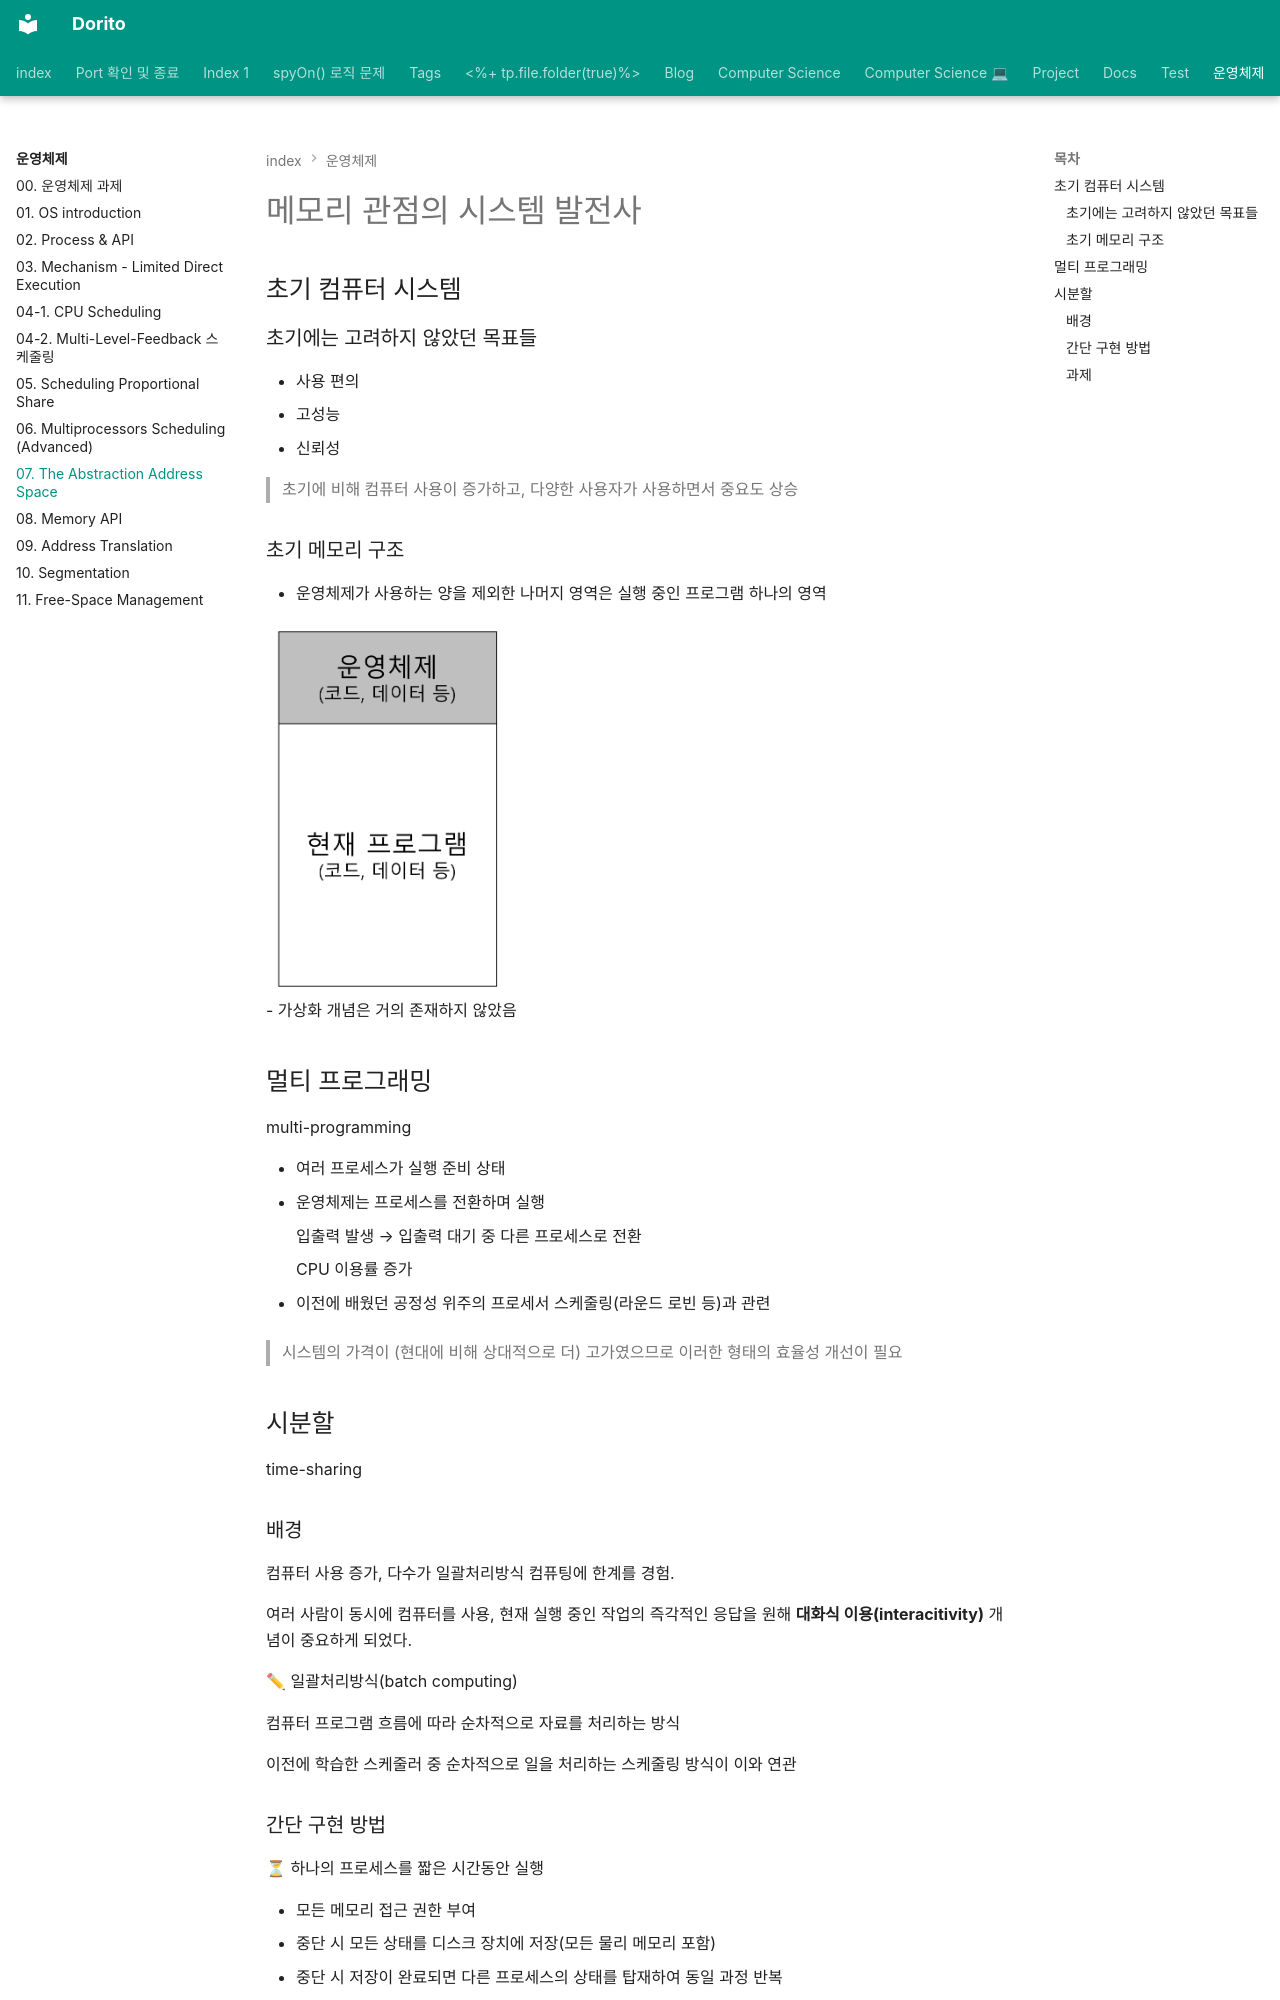

repository: baksohyeon/publish-blog · page: 운영체제/07. The Abstraction Address Space/index.html · generator: mkdocs

---  
category: Blog/Computer Science/OS  
title: 07. The Abstraction Address Space  
share: true  
---  
  
  
# 메모리 관점의 시스템 발전사  
  
## 초기 컴퓨터 시스템  
  
### 초기에는 고려하지 않았던 목표들  
  
- 사용 편의  
- 고성능  
- 신뢰성  
  
> 초기에 비해 컴퓨터 사용이 증가하고, 다양한 사용자가 사용하면서 중요도 상승  
>   
  
### 초기 메모리 구조  
  
- 운영체제가 사용하는 양을 제외한 나머지 영역은 실행 중인 프로그램 하나의 영역  
  
![Untitled](../attachments/Untitled.png)  
- 가상화 개념은 거의 존재하지 않았음  
  
## 멀티 프로그래밍  
  
multi-programming  
  
- 여러 프로세스가 실행 준비 상태  
- 운영체제는 프로세스를 전환하며 실행  
      
    입출력 발생 → 입출력 대기 중 다른 프로세스로 전환  
      
    CPU 이용률 증가  
      
- 이전에 배웠던 공정성 위주의 프로세서 스케줄링(라운드 로빈 등)과 관련  
  
> 시스템의 가격이 (현대에 비해 상대적으로 더) 고가였으므로 이러한 형태의 효율성 개선이 필요  
  
## 시분할  
  
time-sharing  
  
### 배경  
  
컴퓨터 사용 증가, 다수가 일괄처리방식 컴퓨팅에 한계를 경험.  
  
여러 사람이 동시에 컴퓨터를 사용, 현재 실행 중인 작업의 즉각적인 응답을 원해 **대화식 이용(interacitivity)** 개념이 중요하게 되었다.  
  
<aside>  
✏ 일괄처리방식(batch computing)  
  
</aside>  
  
컴퓨터 프로그램 흐름에 따라 순차적으로 자료를 처리하는 방식  
  
이전에 학습한 스케줄러 중 순차적으로 일을 처리하는 스케줄링 방식이 이와 연관  
  
### 간단 구현 방법  
  
<aside>  
⏳ 하나의 프로세스를 짧은 시간동안 실행  
  
</aside>  
  
- 모든 메모리 접근 권한 부여  
- 중단 시 모든 상태를 디스크 장치에 저장(모든 물리 메모리 포함)  
- 중단 시 저장이 완료되면 다른 프로세스의 상태를 탑재하여 동일 과정 반복  
- 느리며, 메모리가 커질수록 **느리다**  
      
    > 레지스터 상태 저장 복원과 달리 메모리의 내용 전체를 디스크에 저장하는 작업이 느리므로  
    >   
  
### 과제  
  
- 프로세스를 메모리에 그대로 유지하면서, 운영체제가 시분할 시스템을 효율적으로 구현하는 방식이 필요  
- 한 프로세스가 다른 프로세스의 메모리를 읽거나 쓸 수 있는 상황을 방지할 **보호(protection)** 기능 필요
